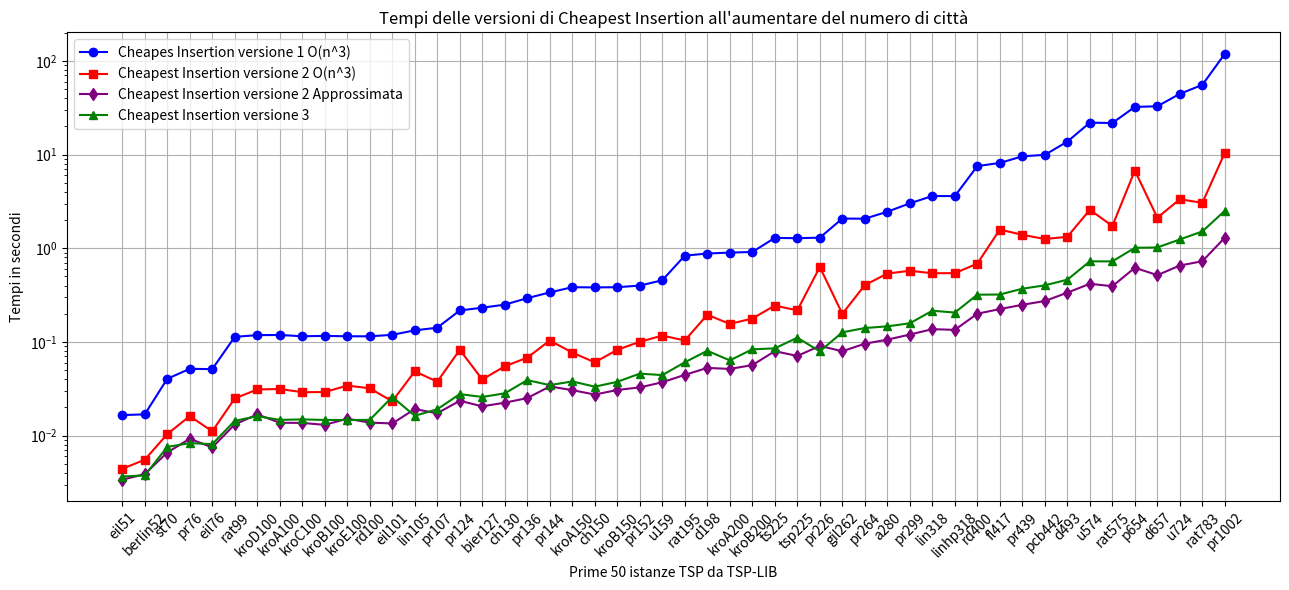

The matplotlib source for this figure:
import matplotlib.pyplot as plt

l = [('eil51', 1), ('berlin52', 1), ('st70', 2), ('pr76', 1), ('eil76', 1), ('rat99', 1), ('kroD100', 3), ('kroA100', 1), ('kroC100', 1), ('kroB100', 1), ('kroE100', 1), ('rd100', 1), ('eil101', 1), ('lin105', 1), ('pr107', 3), ('pr124', 3), ('bier127', 2), ('ch130', 3), ('pr136', 1), ('pr144', 3), ('kroA150', 3), ('ch150', 1), ('kroB150', 3), ('pr152', 1), ('u159', 3), ('rat195', 1), ('d198', 3), ('kroA200', 1), ('kroB200', 3), ('ts225', 2), ('tsp225', 3), ('pr226', 1), ('gil262', 1), ('pr264', 3), ('a280', 1), ('pr299', 2), ('lin318', 3), ('linhp318', 3), ('rd400', 3), ('fl417', 1), ('pr439', 2), ('pcb442', 3), ('d493', 1), ('u574', 3), ('rat575', 3), ('p654', 3), ('d657', 3), ('u724', 3), ('rat783', 3), ('pr1002', 2)]

# Sample data (4 lists)
x = [x[0] for x in l]
y1 = [0.016588926315307617, 0.016896963119506836, 0.040459632873535156, 0.05171704292297363, 0.051311492919921875, 0.11344361305236816, 0.11829185485839844, 0.11877179145812988, 0.1150970458984375, 0.11617279052734375, 0.11503267288208008, 0.11496114730834961, 0.11922049522399902, 0.1330857276916504, 0.14194035530090332, 0.21696829795837402, 0.23208260536193848, 0.25020575523376465, 0.29360055923461914, 0.3377997875213623, 0.3841233253479004, 0.3821132183074951, 0.3841581344604492, 0.3997817039489746, 0.4555189609527588, 0.8335027694702148, 0.8789577484130859, 0.8988547325134277, 0.9122946262359619, 1.2896628379821777, 1.2803716659545898, 1.2966229915618896, 2.0747487545013428, 2.066462278366089, 2.452524423599243, 3.016239643096924, 3.607008934020996, 3.6014695167541504, 7.526942253112793, 8.138612985610962, 9.565198421478271, 9.925561666488647, 13.731337785720825, 21.885060787200928, 21.692163705825806, 32.20424556732178, 32.728355407714844, 44.43455648422241, 55.38356065750122, 119.0055148601532]
y2 = [0.004430532455444336, 0.00554347038269043, 0.010388374328613281, 0.016192913055419922, 0.01112985610961914, 0.024966716766357422, 0.031148195266723633, 0.031485795974731445, 0.029131650924682617, 0.029212236404418945, 0.03425192832946777, 0.03203868865966797, 0.023284435272216797, 0.04852890968322754, 0.037689208984375, 0.0824589729309082, 0.03981781005859375, 0.055017948150634766, 0.06803727149963379, 0.10367345809936523, 0.07715320587158203, 0.060619354248046875, 0.08264970779418945, 0.10037660598754883, 0.11703228950500488, 0.10376191139221191, 0.19530558586120605, 0.15572714805603027, 0.17792010307312012, 0.24461674690246582, 0.21730303764343262, 0.6311614513397217, 0.19963622093200684, 0.40430402755737305, 0.5373303890228271, 0.5748794078826904, 0.5412898063659668, 0.5422208309173584, 0.6860387325286865, 1.583357810974121, 1.3909645080566406, 1.255286693572998, 1.325122594833374, 2.57330060005188, 1.7278294563293457, 6.739943504333496, 2.1186981201171875, 3.333146333694458, 3.0526013374328613, 10.46931767463684]
y3 = [0.0036699771881103516, 0.003766775131225586, 0.007590293884277344, 0.00834035873413086, 0.00812673568725586, 0.014397382736206055, 0.016166210174560547, 0.014755487442016602, 0.014924049377441406, 0.014727592468261719, 0.014707088470458984, 0.014744997024536133, 0.02591395378112793, 0.016304969787597656, 0.019145488739013672, 0.02777242660522461, 0.025916576385498047, 0.028307199478149414, 0.039185523986816406, 0.034642934799194336, 0.03793597221374512, 0.03335976600646973, 0.037598609924316406, 0.04594254493713379, 0.04435133934020996, 0.06064128875732422, 0.08060717582702637, 0.06362318992614746, 0.08347702026367188, 0.08547449111938477, 0.1111147403717041, 0.0794222354888916, 0.1267862319946289, 0.14087653160095215, 0.14680886268615723, 0.15828943252563477, 0.2154247760772705, 0.20609283447265625, 0.3195836544036865, 0.32085633277893066, 0.37006187438964844, 0.4022557735443115, 0.4618806838989258, 0.7250065803527832, 0.7242941856384277, 1.0113604068756104, 1.0200695991516113, 1.2412219047546387, 1.5128068923950195, 2.5127182006835938]
y4 = [0.0033888816833496094, 0.003893613815307617, 0.006616830825805664, 0.009271860122680664, 0.007498741149902344, 0.013181924819946289, 0.01688385009765625, 0.013746500015258789, 0.013687849044799805, 0.013053655624389648, 0.015183687210083008, 0.013797283172607422, 0.013507604598999023, 0.019223928451538086, 0.017359018325805664, 0.023561477661132812, 0.02058243751525879, 0.022500991821289062, 0.02519369125366211, 0.03354287147521973, 0.03063488006591797, 0.027473926544189453, 0.030765056610107422, 0.03276515007019043, 0.037180185317993164, 0.04457664489746094, 0.05286860466003418, 0.051589250564575195, 0.056668758392333984, 0.07977986335754395, 0.07092881202697754, 0.09084033966064453, 0.0796365737915039, 0.09583759307861328, 0.10591888427734375, 0.12000679969787598, 0.13705730438232422, 0.13469409942626953, 0.20019817352294922, 0.22457265853881836, 0.249222993850708, 0.2737123966217041, 0.3358337879180908, 0.41774463653564453, 0.3934760093688965, 0.618898868560791, 0.5166211128234863, 0.654240608215332, 0.727170467376709, 1.299006700515747]


# Plotting each list with different color and marker
plt.figure(figsize=(13, 6))

plt.plot(x, y1, marker='o', color='blue', label='Cheapes Insertion versione 1 O(n^3)')
plt.plot(x, y2, marker='s', color='red', label='Cheapest Insertion versione 2 O(n^3)')
plt.plot(x, y4, marker='d', color='purple', label='Cheapest Insertion versione 2 Approssimata')
plt.plot(x, y3, marker='^', color='green', label='Cheapest Insertion versione 3')

plt.xticks(rotation=45)
plt.xlabel('Prime 50 istanze TSP da TSP-LIB')
plt.ylabel('Tempi in secondi')
plt.yscale('log')
plt.title('Tempi delle versioni di Cheapest Insertion all\'aumentare del numero di città')
plt.legend()  # Show legend based on labels

plt.grid(True)
plt.tight_layout()
plt.savefig("2.png")
plt.show()



